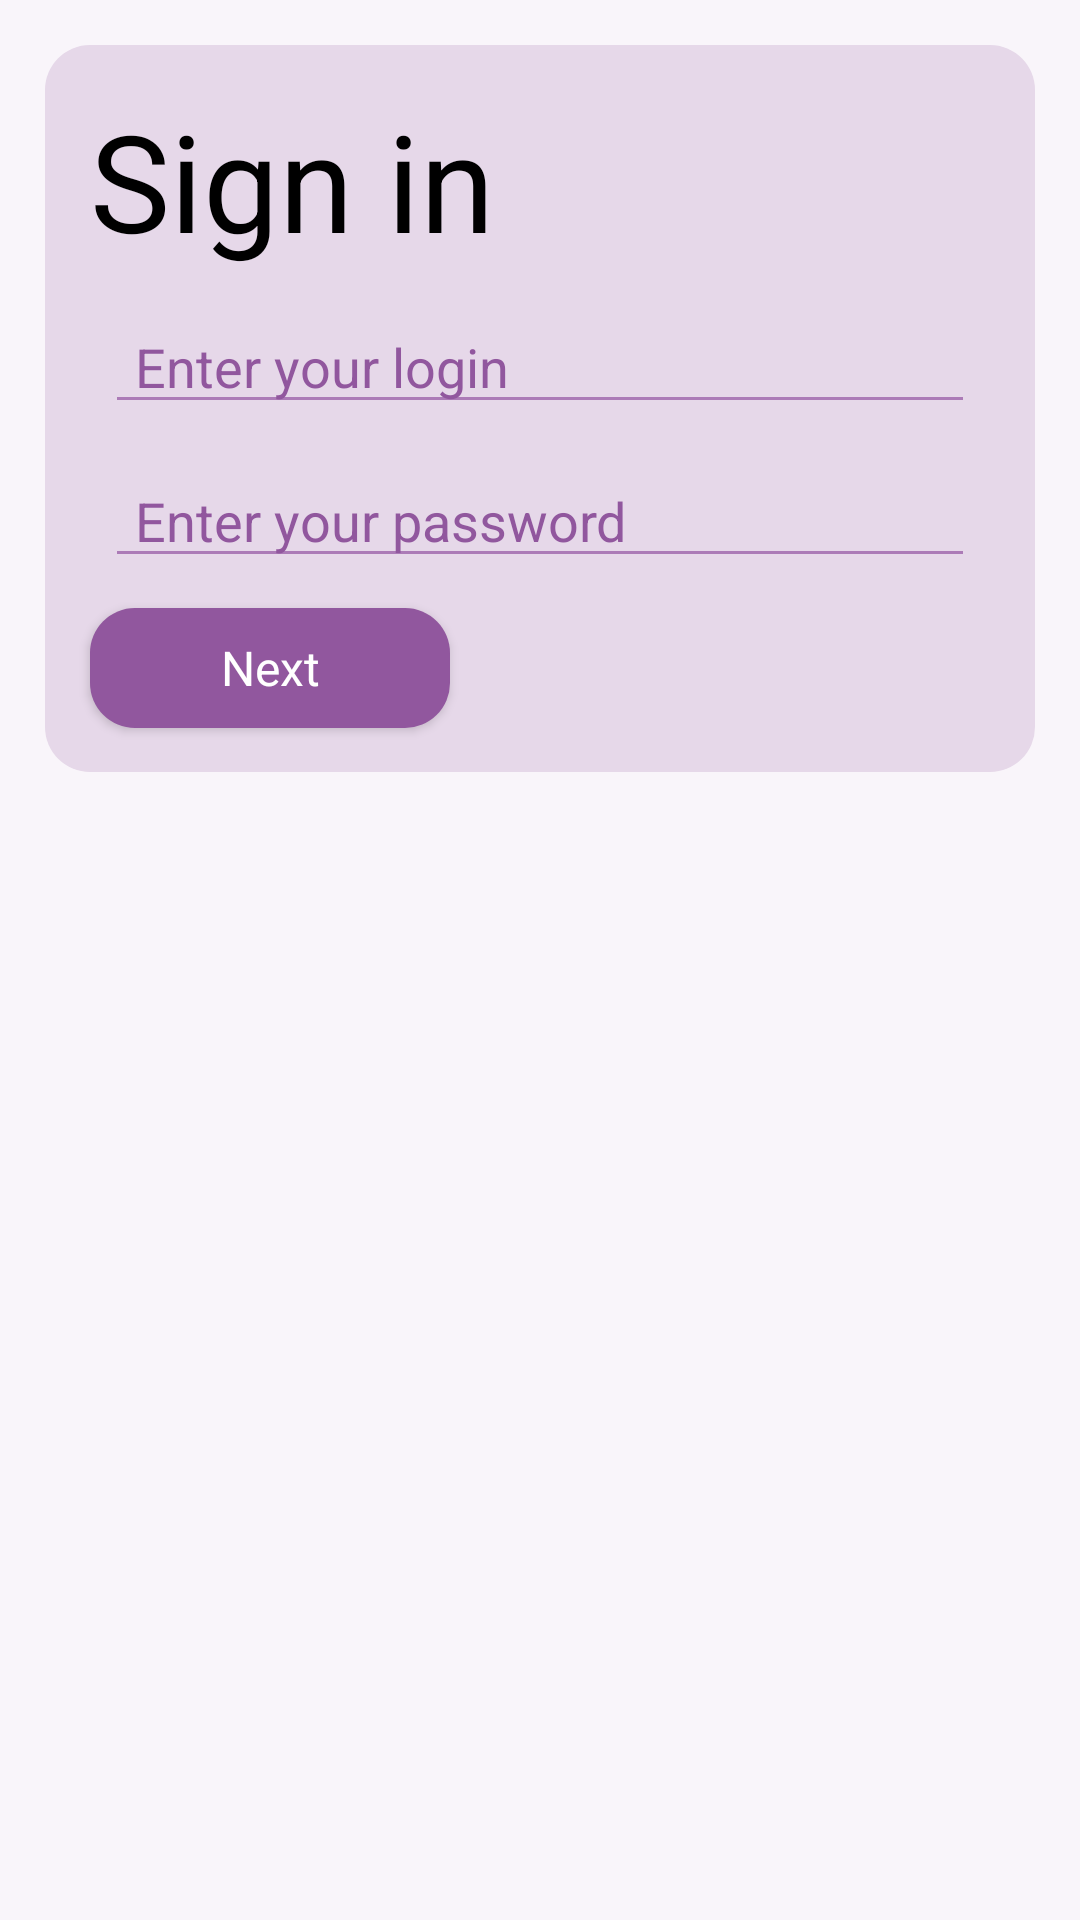

Reconstruct the res/layout file that produces this screen, plus the resources it refers to.
<!-- AndroidManifest.xml: application theme Theme.AndroidTestovoe -->
<!-- res/layout/fragment_login.xml -->
<?xml version="1.0" encoding="utf-8"?>
<androidx.constraintlayout.widget.ConstraintLayout xmlns:android="http://schemas.android.com/apk/res/android"
    xmlns:app="http://schemas.android.com/apk/res-auto"
    android:layout_width="match_parent"
    android:layout_height="match_parent"
    android:background="#F9F5FA">

    <View
        android:id="@+id/form_bg"
        android:layout_width="match_parent"
        android:layout_height="0dp"
        android:layout_marginStart="15dp"
        android:layout_marginTop="15dp"
        android:layout_marginEnd="15dp"
        android:layout_marginBottom="-15dp"
        android:background="@drawable/secondary_bg"
        app:layout_constraintBottom_toBottomOf="@id/send_btn"
        app:layout_constraintEnd_toEndOf="parent"
        app:layout_constraintStart_toStartOf="parent"
        app:layout_constraintTop_toTopOf="parent" />

    <TextView
        android:id="@+id/header_sign_in"
        style="@style/header_h1"
        android:layout_width="0dp"
        android:layout_height="wrap_content"
        android:layout_margin="15dp"
        android:gravity="center_vertical"
        android:text="@string/sign_in"
        app:layout_constraintEnd_toEndOf="@id/form_bg"
        app:layout_constraintStart_toStartOf="@id/form_bg"
        app:layout_constraintTop_toTopOf="@id/form_bg" />

    <EditText
        android:id="@+id/login_et"
        style="@style/FormEditText"
        android:hint="@string/enter_your_login"
        android:layout_width="0dp"
        android:layout_height="wrap_content"
        android:layout_marginStart="20dp"
        android:layout_marginTop="10dp"
        android:layout_marginEnd="20dp"
        android:layout_marginBottom="10dp"
        android:paddingHorizontal="10dp"
        app:layout_constraintEnd_toEndOf="@id/form_bg"
        app:layout_constraintStart_toStartOf="@id/form_bg"
        app:layout_constraintTop_toBottomOf="@id/header_sign_in" />

    <EditText
        android:id="@+id/password_et"
        style="@style/FormEditText"
        android:hint="@string/enter_your_password"
        android:layout_width="0dp"
        android:layout_height="wrap_content"
        android:layout_marginStart="20dp"
        android:layout_marginTop="10dp"
        android:layout_marginEnd="20dp"
        android:layout_marginBottom="10dp"
        android:inputType="textPassword"
        android:paddingHorizontal="10dp"
        app:layout_constraintEnd_toEndOf="@id/form_bg"
        app:layout_constraintStart_toStartOf="@id/form_bg"
        app:layout_constraintTop_toBottomOf="@id/login_et" />

    <com.google.android.material.progressindicator.CircularProgressIndicator
        android:id="@+id/progress"
        android:layout_width="wrap_content"
        android:layout_height="wrap_content"
        android:indeterminate="true"
        android:visibility="invisible"
        app:indicatorColor="@color/secondary"
        app:indicatorInset="4dp"
        app:indicatorSize="30dp"
        app:layout_constraintBottom_toBottomOf="@id/send_btn"
        app:layout_constraintEnd_toEndOf="@id/send_btn"
        app:layout_constraintStart_toStartOf="@id/send_btn"
        app:layout_constraintTop_toTopOf="@id/send_btn"
        app:trackColor="@color/accent" />

    <androidx.appcompat.widget.AppCompatButton
        android:id="@+id/send_btn"
        style="@style/next_btn"
        android:layout_width="120dp"
        android:layout_height="40dp"
        android:layout_marginStart="15dp"
        android:layout_marginTop="10dp"
        app:layout_constraintStart_toStartOf="@id/form_bg"
        app:layout_constraintTop_toBottomOf="@id/password_et" />

</androidx.constraintlayout.widget.ConstraintLayout>
<!-- resources referenced by this layout -->
<resources>
  <color name="accent">#91579E</color>
  <color name="secondary">#E6D8E9</color>
  <!-- drawable secondary_bg (drawable) -->
  <?xml version="1.0" encoding="utf-8"?>
  <shape xmlns:android="http://schemas.android.com/apk/res/android"
      android:shape="rectangle">
      <corners android:radius="15dp"/>
      <solid android:color="#E6D8E9"/>
  </shape>
  <string name="enter_your_login">Enter your login</string>
  <string name="enter_your_password">Enter your password</string>
  <string name="sign_in">Sign in</string>
  <style name="FormEditText">
          <item name="android:textColor">@color/black</item>
          <item name="fontFamily">@font/poppins</item>
          <item name="android:textColorHint">#91579E</item>
          <item name="android:backgroundTint">#AC7BB7</item>
          <item name="android:inputType">text</item>
      </style>
  <style name="header_h1">
          <item name="fontFamily">@font/poppins_bold</item>
          <item name="android:textColor">@color/black</item>
          <item name="android:textSize">45sp</item>
      </style>
  <style name="next_btn">
          <item name="fontFamily">@font/poppins</item>
          <item name="android:textColor">@color/white</item>
          <item name="textAllCaps">false</item>
          <item name="android:text">@string/next</item>
          <item name="android:background">@drawable/send_btn</item>
          <item name="android:textSize">16sp</item>
      </style>
  <style name="Theme.AndroidTestovoe" parent="Base.Theme.AndroidTestovoe" />
  <color name="black">#FF000000</color>
  <color name="white">#FFFFFFFF</color>
  <string name="next">Next</string>
  <!-- drawable send_btn (drawable) -->
  <?xml version="1.0" encoding="utf-8"?>
  <shape xmlns:android="http://schemas.android.com/apk/res/android"
      android:shape="rectangle">
      <corners android:radius="15dp"/>
      <solid android:color="#91579E"/>
  </shape>
  <style name="Base.Theme.AndroidTestovoe" parent="Theme.Material3.DayNight.NoActionBar">
          
          
      </style>
</resources>
